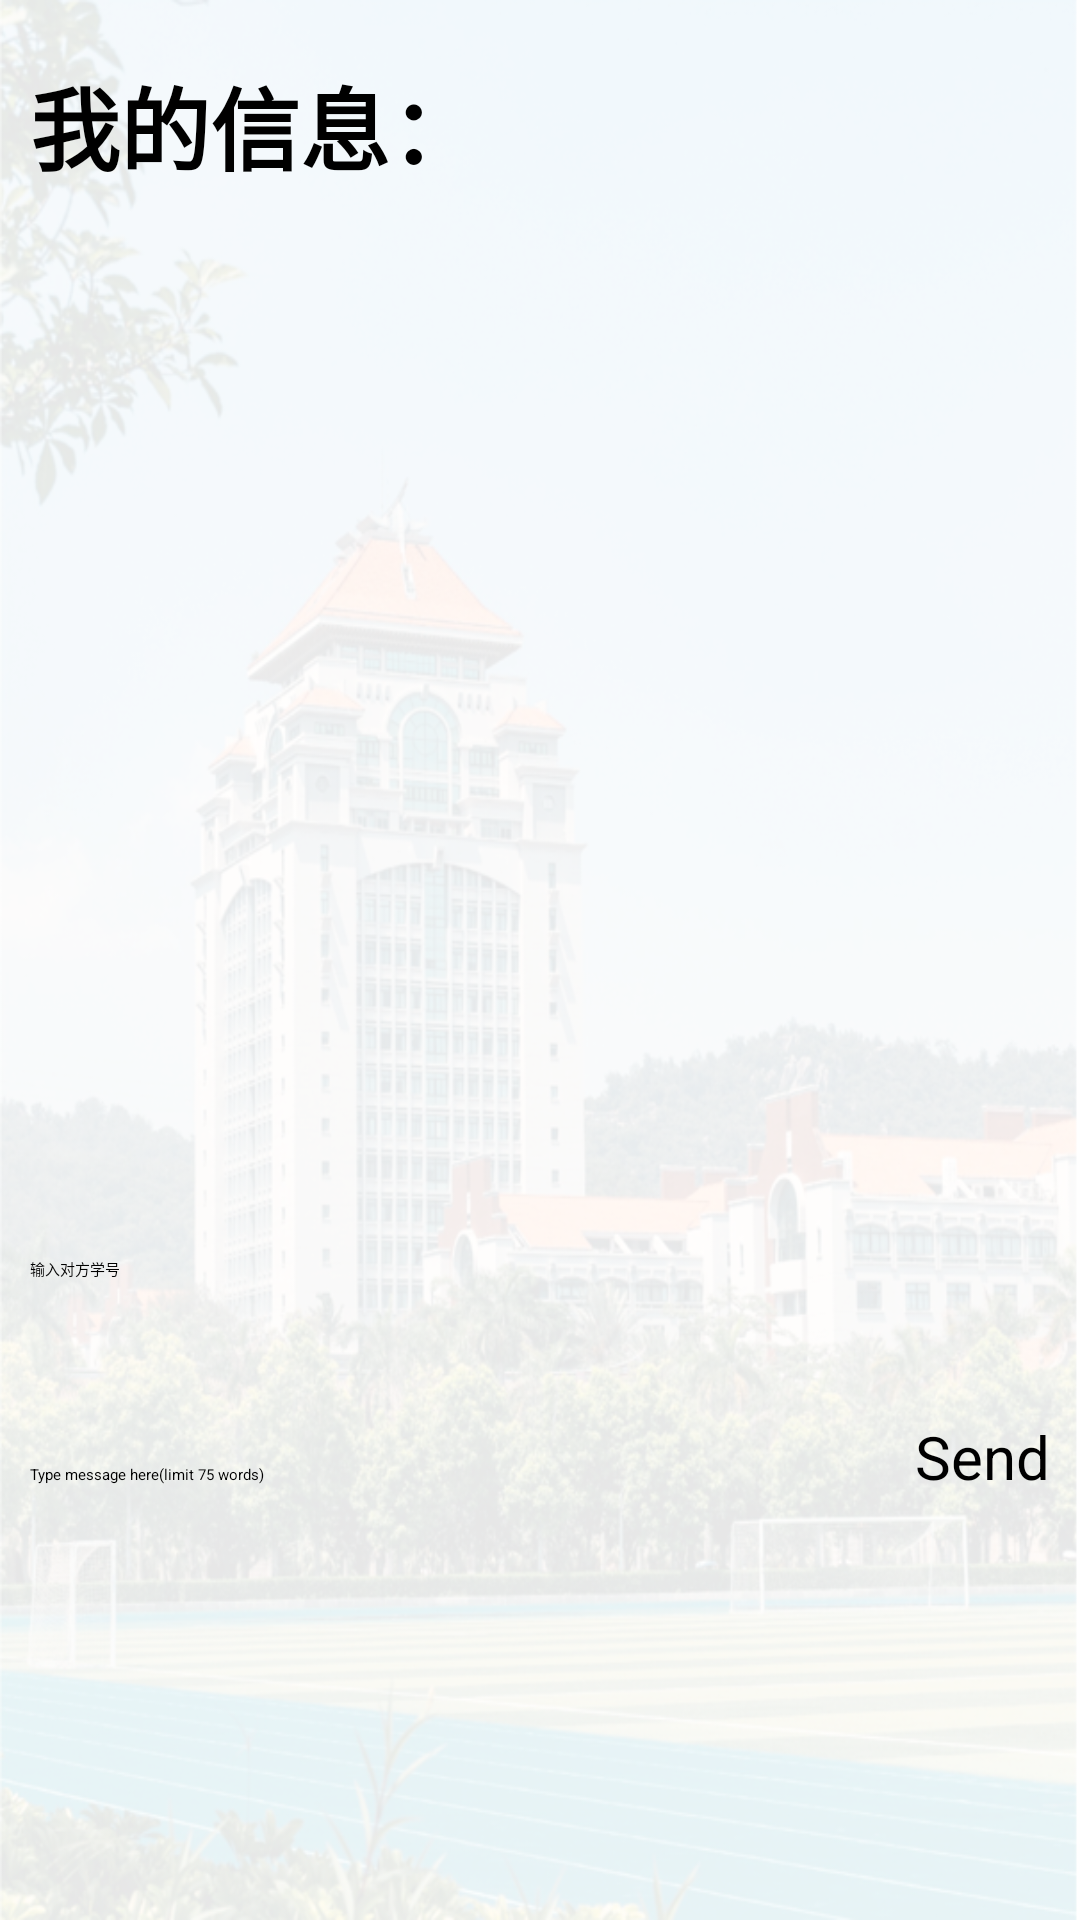

Here is an Android app screen rendered from its layout file. Give the layout XML and the strings, colors and styles it references.
<!-- AndroidManifest.xml: application theme Theme.MyApplication -->
<!-- res/layout/fragment_message.xml -->
<LinearLayout xmlns:android="http://schemas.android.com/apk/res/android"
    xmlns:tools="http://schemas.android.com/tools"
    android:layout_width="match_parent"
    android:layout_height="match_parent"
    android:background="@drawable/back1"
    android:orientation="vertical"
    android:padding="10dp">

    <LinearLayout
        android:layout_width="match_parent"
        android:layout_height="63dp"
        android:layout_gravity="center"
        android:orientation="horizontal">
        <TextView
            android:id="@+id/textView16"
            android:layout_width="wrap_content"
            android:layout_height="wrap_content"
            android:layout_marginTop="0dp"
            android:hint="我的信息："
            android:layout_gravity="center"
            android:textColor="@color/black"
            android:textSize="30sp"
            android:textStyle="bold" />
    </LinearLayout>
    <androidx.recyclerview.widget.RecyclerView
        android:id="@+id/msg_recycler"
        android:layout_width="match_parent"
        android:layout_height="0dp"
        android:layout_weight="1" />
    <LinearLayout
        android:layout_width="300dp"
        android:layout_height="wrap_content"
        android:layout_marginTop="5dp"
        android:orientation="horizontal">

        <EditText
            android:id="@+id/input_xh"
            android:layout_width="343dp"
            android:layout_height="match_parent"
            android:layout_weight="1"
            android:gravity="left"
            android:hint="输入对方学号"
            android:maxLines="2"
            android:minHeight="48dp"
            android:textAllCaps="false"
            tools:ignore="TouchTargetSizeCheck" />
    </LinearLayout>
    <LinearLayout
        android:layout_width="match_parent"
        android:layout_height="wrap_content"
        android:layout_marginTop="5dp"
        android:orientation="horizontal">

        <EditText
            android:id="@+id/input_text"
            android:layout_width="0dp"
            android:layout_height="158dp"
            android:layout_weight="1"
            android:gravity="left"
            android:hint="Type message here(limit 75 words)"
            android:textAllCaps="false"
            tools:ignore="TouchTargetSizeCheck" />

        <Button
            android:id="@+id/send_msg"
            android:layout_width="wrap_content"
            android:layout_height="wrap_content"
            android:text="Send"
            android:textAllCaps="false"
            android:textSize="20sp" />
    </LinearLayout>
</LinearLayout>
<!-- resources referenced by this layout -->
<resources>
  <!-- drawable back1: png bitmap (drawable, 352599 bytes) -->
  <!-- not gathered from this repository: default colours our renderer supplied (Android Studio template values) -->
  <color name="black">#FF000000</color>
</resources>
